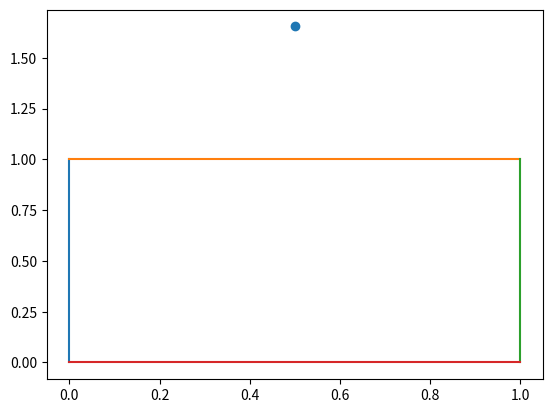
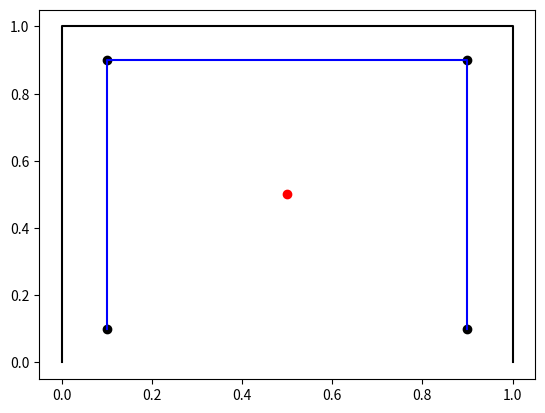
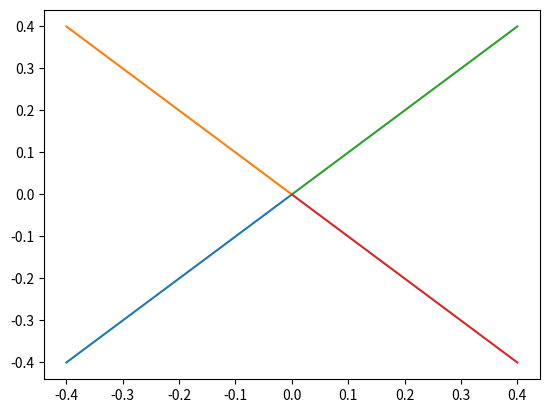

Here is the Python script that generated these plots, in order:
# Area Intersection Between Analytical Intersection between rectangular prisms
import numpy as np

#Sample rectangles
#works
# rect1 = [(0,0),(0,1),(1,1),(1,0)]
# rect2 = [(0.75,0.5),(0.75,2),(2,2),(2,0.5)]
#WORKS
#rect1 = [(0,0),(0,1),(1,1),(1,0)]
#rect2 = [(0.25,0.25),(0.25,1),(1,1),(1,0.75)]
#WORKS
#rect1 = [(0,0),(0,1),(1,1),(1,0)]
#rect2 = [(0.25,0.25),(0.25,2),(2,2),(1,0.75)]
#WORKS
# rect1 = [(0,0),(0,1),(1,1),(1,0)]
# rect2 = [(0.25,0.25),(0.25,0.9),(1,0.9),(1,0.75)]
#WORKS
rect1 = [(0,0),(0,1),(1,1),(1,0)]
rect2 = [(0.1,0.1),(0.1,0.9),(0.9,0.9),(0.9,0.1)]

#### INSIDE CONVEX POLYGON 2 ####################
def polyCentroid(poly):
    """ Computes the geometric center of the convex polygon
    Args:
        poly (list) -  list of tuples containing (x,y) points
    Returns:
        (tuple) - (x,y) centroid of polygon
    """
    x_avg = np.average(np.asarray(poly)[:,0])
    y_avg = np.average(np.asarray(poly)[:,1])
    return (x_avg,y_avg)

def interiorDir(edges):
    """ Computes the unit vector direction of the interior for each of the convex polygon's edges
    Args:
        edges (list) - a list of edges
    Returns:
        interiorVects (ndarray) - a list of unit vectors paired with the interior direction of each edge
    """
    #Reconstruct Vertices Array
    vertices = list()
    for i in np.arange(len(edges)):
        vertices.append(edges[i][0])
    #Compute polyogn centroid
    centroid = polyCentroid(vertices)
    interiorVects = np.zeros((len(edges),2))
    for i in np.arange(len(edges)): #iterate over each edge of polygon
        #METHOD 1
        re = np.asarray([edges[i][1][0]-edges[i][0][0],edges[i][1][1]-edges[i][0][1]]) #vector from vertex to vertex of edge
        rp = np.asarray([-re[1],re[0]])
        rphat = rp/np.linalg.norm(rp)
        # #METHOD 2
        # re = np.asarray([edges[i][1][0]-edges[i][0][0],edges[i][1][1]-edges[i][0][1]]) #vector from vertex to vertex of edge
        # rehat = re/np.linalg.norm(re)
        # rc = np.asarray([centroid[0]-edges[i][0][0],centroid[1] - edges[i][0][1]]) #vector from vertex to centroid
        # rchat = rc/np.linalg.norm(rc)
        # rp = rchat - np.dot(rehat,rchat)
        # rphat = rp/np.linalg.norm(rp) #norml vector from

        interiorVects[i] = rphat
    return interiorVects
#################################################


###############################################
#DETERMINE IF A POINT IS INSIDE A CONVEX POLYGON
RIGHT = "RIGHT"
LEFT = "LEFT"
def inside_convex_polygon(point, vertices):
    """ If the cross product between (the vector from vertex n to point p) and 
    (the vector from vertex n to vertex n+1) is the same for all, then the point is interior
    Args:
        point (tuple) - containing x,y coordintes of point
        vertices (list) - a list of points
    Returns:
        boolean - indicates when point is inside the set of vertices
    """
    previous_side = None
    n_vertices = len(vertices)
    for n in np.arange(n_vertices):
        a, b = vertices[n], vertices[(n+1)%n_vertices] #splits out the n and n+1 vertices
        affine_segment = v_sub(b, a) #delta, terminating vertex, starting vertex
        affine_point = v_sub(point, a) #delta from point to vertex
        current_side = get_side(affine_segment, affine_point)
        if current_side is None:
            return False #outside or over an edge
        elif previous_side is None: #first segment
            previous_side = current_side
        elif current_side is "zero":
            #do nothing, point lies on polygon
            previous_side = previous_side
        elif previous_side != current_side:
            return False
    return True

def get_side(a, b):
    """ Determines whether cross product between a and b is in plane or out of plane
    Args:
        a (tuple) - (x,y) describing the endpoint of the line
        b (tuple) - (x,y) describing the starting point of the line
    Returns:
        (sting) - LEFT RIGHT or zero indicating whether the vector is counter-clockwise or clockwise or on the line
    """
    x = cosine_sign(a, b) #computes z component of out of plane component
    if x < 0:
        return LEFT
    elif x > 0: 
        return RIGHT
    elif x == 0.:
        return "zero"
    else:
        return None

def v_sub(a, b):
    """ Computes deltas from point 0 to point 1
    Args:
        a (tuple) - (x,y) describing the endpoint of the line
        b (tuple) - (x,y) describing the starting point of the line
    Returns:
        (tuple) - the deltas (dx,dy) from b to a
    """
    return (a[0]-b[0], a[1]-b[1])

def cosine_sign(a, b):
    """ Out of plane component of cross product of two vectors a cross b
    Args:
        a (tuple) - (x,y) describing the endpoint of the line
        b (tuple) - (x,y) describing the starting point of the line
    Returns:
        (float) - z component of cross product between vectors a cross b
    """
    return a[0]*b[1]-a[1]*b[0]

#Testing this algorithm
# testVerts = np.asarray([[0., 0.],[0., 1.],[1., 1.],[1., 0.]])
# testEdges = [((0.75, 0.5), (0.75, 2)), ((0.75, 2), (2, 2)), ((2, 2), (2, 0.5)), ((2, 0.5), (0.75, 0.5))]
# print("Test Point: " + str(testEdges[0][0]) + " " + str(inside_convex_polygon(testEdges[0][0], testVerts)))
# print("Test Point: " + str(testEdges[1][0]) + " " + str(inside_convex_polygon(testEdges[1][0], testVerts)))
# print("Test Point: " + str(testEdges[2][0]) + " " + str(inside_convex_polygon(testEdges[2][0], testVerts)))
# print("Test Point: " + str(testEdges[3][0]) + " " + str(inside_convex_polygon(testEdges[3][0], testVerts)))
##############################################################

#Visual Verification
import matplotlib.pyplot as plt
plt.figure()
vertices = rect1
n_vertices = len(vertices)
for n in np.arange(n_vertices):
    a, b = vertices[n], vertices[(n+1)%n_vertices] #splits out the n and n+1 vertices
    plt.plot(a,b)
pt = (0.5,np.random.uniform(0.,2.))
plt.scatter(pt[0],pt[1])
isInPoly = inside_convex_polygon(pt, vertices)
print(isInPoly)
plt.show(block=False)


def edges_from_points(vertices):
    """ Creates an array of edges from the vertices of a polygon
    Args:
        vertices (ndarray) - nx2 array of vertices of the polygon
    Returns:
        edges (list) - list of edges
    """
    edges = list()
    for i in np.arange(len(vertices)):
        edges.append((vertices[i],vertices[(i+1)%len(vertices)]))
    return edges

def vertices_from_edges(edges):
    """ Create vertices from edges
    Args:
        edges (list) - list of edge
    Returns:
        vertices (ndarray) - nx2 array of vertices of the polygon
    """
    vertices = np.zeros((len(edges),2))
    for i in np.arange(len(edges)):
        vertices[i] = np.asarray(edges[i][0])
    return vertices

def pt_of_edge_intersection(edge0,edge1):
    """ Computes where  the two edges intersect or not
    Args:
        edge0 (list) - list of 2 tuples describing endpoints of the edge
        edge1 (list) - list of 2 tuples describing endpoints of the edge
    Returns:
        tuple - the point of intersection
    """
    m0 = m_pts(edge0[0],edge0[1])
    m1 = m_pts(edge1[0],edge1[1])
    if m0 == m1: # == np.inf and m1 == np.inf:
        return (edge0[0][0],edge0[0][1])
    elif m0 == np.inf and not (m1 == np.inf):
        x = edge0[0][0]
        b1 = b_mpt(m1,edge1[0])
        return (x,m1*x+b1)
    elif not (m0 == np.inf) and m1 == np.inf:
        x = edge1[0][0]
        b0 = b_mpt(m0,edge0[0])
        return (x,m0*x+b0)
        #elif m0 == m1: #The lines are parallel so they must intersect everywhere or nowhere
    else:
        x = (b1-b0)/(m1-m0) # computes the x of intersection
        return (x,m0*x+b0)
        

def do_edges_intersect(edge0,edge1):
    """ Computes whether the two edges intersect or not
    Args:
        edge0 (list) - list of 2 tuples describing endpoints of the edge
        edge1 (list) - list of 2 tuples describing endpoints of the edge
    Returns:
        boolean - true of the two edges intersect
    """
    m0 = m_pts(edge0[0],edge0[1])
    m1 = m_pts(edge1[0],edge1[1])
    if m0 == m1: # the two lines are parallel
        if edge0[0][0] == edge1[0][0]:
            return True
        #elif edges are parallel and occur over same x,y span:
        #    TODO
        else:
            return False
    elif m0 == np.inf and not (m1 == np.inf):
        x = edge0[0][0]
        b1 = b_mpt(m1,edge1[0])
        y = m1*x+b1
        #Check if y of intersection is between the limits
        if np.min((edge0[0][1],edge0[1][1])) < y and y < np.max((edge0[0][1],edge0[1][1]))\
            and np.min([edge1[0][0],edge1[1][0]]) < x and x < np.max([edge1[0][0],edge1[1][0]]):
            return True
        else:
            return False
    elif not (m0 == np.inf) and m1 == np.inf:
        x = edge1[0][0]
        b0 = b_mpt(m0,edge0[0])
        y = m0*x+b0
        #Check if y of intersection is between the limits
        if np.min((edge1[0][1],edge1[1][1])) < y and y < np.max((edge1[0][1],edge1[1][1]))\
            and np.min([edge0[0][0],edge0[1][0]]) < x and x < np.max([edge0[0][0],edge0[1][0]]):
            return True
        else:
            return False
    else:
        b0 = b_mpt(m0,edge0[0])
        b1 = b_mpt(m1,edge1[0])
        x = (b1-b0)/(m0-m1) # computes the x of intersection #DOUBLE CHECK
        if np.min((edge0[0][0],edge0[1][0])) < x and x < np.max((edge0[0][0],edge0[1][0]))\
            and np.min((edge1[0][0],edge1[1][0])) < x and x < np.max((edge1[0][0],edge1[1][0])):
            return True
        else:
            return False

def m_pts(pt0,pt1):
    """ Computes slope of line from two points
    Args:
        pt0 (ndarray) - the (x,y) of point 0
        pt1 (ndarray) - the (x,y) of point 1
    Returns:
        m (float) - the slope of the line
    """
    if pt1[0] == pt0[0]:
        return np.inf
    return (pt1[1]-pt0[1])/(pt1[0]-pt0[0])

def b_mpt(m,pt):
    """ Computes b of y=mx+b from m, x, and y
    Args:
        m (float) - the slope of the line
        pt (ndarray) - the (x,y) point
    returns:
        b (float) - the x=0 incercept
    """
    return pt[1] - m*pt[0]

# def isPoly1EntirelyInsidePoly2(poly1,poly2):
#     """ Returns True if all points of poly1 is entirely inside convex poly2
#     """
#     rect1PtInsideRect2 = list()
#     for i in np.arange(len(rect1)):
#         rect1PtInsideRect2.append(inside_convex_polygon(rect1[i], rect2))
#     return np.all(rect1PtInsideRect2)

def does_edge_intersect_any_edges(edge,edges):
    """ Returns True if edge intersects any edges
    Args:
        edge (tuple) - a tuple of tuples (starting vertex, ending vertex) where each vertex is (x,y)
        edges (list) - a list containing edge tuples
    Returns:
        boolean
    """
    for i in np.arange(len(edges)):
        if do_edges_intersect(edge,edges[i]):
            return True
    return False

def shoeLaceArea(orderedVectors):
    """ Computes area from the ordered set of vectors describing the vertices of any general (possibly not complex i.e. where edges cross) polygon From https://en.wikipedia.org/wiki/Shoelace_formula
    Points must be ordered counter-clockwise for the algorithm to work
    Args:
        orderedVectors (ndarray) - a nx2 array contianing the x,y coordinates of each vertex of the polygon
    Returns:
        A (float) - the area of the polygon
    """
    A = 0
    for i in np.arange(len(orderedVectors)):
        A = A + 0.5*(orderedVectors[i,1]+orderedVectors[(i+1)%len(orderedVectors),1])*(orderedVectors[i,0]-orderedVectors[(i+1)%len(orderedVectors),0])
    return A


# #### Check if polygon1 is entirely inside polygon2
# if isPoly1EntirelyInsidePoly2(rect1,rect2):
#     #COMPUTE AREA OF RECT2 AND SUBTRACT AREA OF RECT1
#     return areaFromVertices(rect2) - areaFromVertices(rect1)
# #### Check if polygon2 is entirely inside polygon1
# if isPoly1EntirelyInsidePoly2(rect2,rect1):
#     #COMPUTE AREA OF RECT2 AND SUBTRACT AREA OF RECT1
#     return areaFromVertices(rect1) - areaFromVertices(rect2)
# #ELSE some intersections occur so we need to find the vertices of the polygon
# ####


#BIG CONCERN ABOUT JUST APPENDING INTERSECTIONS TO THE VERTICES 
#Create Edges From Vertices
edges1 = edges_from_points(rect1)
edges2 = edges_from_points(rect2)

vertices = rect1 + rect2 #the list of all vertices for both polygons
#Check if edges intersect
for i in np.arange(len(edges1)):
    for j in np.arange(len(edges2)):
        #Check if they intersect
        if do_edges_intersect(edges1[i],edges2[j]):
            pt_intersection = pt_of_edge_intersection(edges1[i],edges2[j])
            vertices.append(pt_intersection) #add intersection point to point of all edges
        #If they don't intersect, do nothing
#Remove all vertices that are within polygon 1 or polygon 2
vertices_new = list()
for i in np.arange(len(vertices)):
    if not inside_convex_polygon(vertices[i], rect1) and not inside_convex_polygon(vertices[i], rect2):
        vertices_new.append(vertices[i])
#CONCERN THAT SMALL NUMERICAL VARIATIONS CAN CAUSE POINTS ON EDGES TO BE MISCONSTRUED AS inside_convex_polygon



#### Which side of line is interior
interiorUnitVects = interiorDir(edges1)





########################### 
#THIS MEDIUM WORKS, IT IS MISSING EDGE INTERSECTIONS
#Iterate over edges and find all intersection points and edges entirely within the other polygon
#(check the endpoints of each edge to determine if the whole edge is inside, add both vertices to list of vertices)

#Reconstruct Vertices Array
vertices = list()
for i in np.arange(len(edges1)):
    vertices.append(edges1[i][0])
intersectionAreaVertices = list()
vertices1 = vertices_from_edges(edges1)
vertices2 = vertices_from_edges(edges2)
for j in np.arange(len(edges2)):
    if inside_convex_polygon(edges2[j][0],vertices1):
        print("edges2[j][0] Inside: " + str(edges2[j][0]))
        intersectionAreaVertices.append(edges2[j][0]) #add leading vertex
for j in np.arange(len(edges1)):
    if inside_convex_polygon(edges1[j][0],vertices2):
        print("edges1[j][0] Inside: " + str(edges1[j][0]))
        intersectionAreaVertices.append(edges1[j][0]) #add leading vertex    
# for j in np.arange(len(edges2)):
#     if inside_convex_polygon(edges2[j][0],vertices1) and inside_convex_polygon(edges2[j][1],vertices1):
#         print("Both Vertices Inside: " + str(edges2[j][0]) + " " + str(edges2[j][1]))
#         intersectionAreaVertices.append(edges2[j][0]) #add leading vertex
for i in np.arange(len(edges1)):
    for j in np.arange(len(edges2)):
        #print(str((i,j)))
        #Both vertices are inside the 
        #if inside_convex_polygon(edges2[j][0],vertices1) and inside_convex_polygon(edges2[j][1],vertices1):
        #    print("Both Edges Inside: " + str(edges2[j][0]) + " " + str(edges2[j][1]))
        #    intersectionAreaVertices.append(edges2[j][0]) #add leading vertex
        if do_edges_intersect(edges1[i],edges2[j]) and not (inside_convex_polygon(edges2[j][0],vertices1) and inside_convex_polygon(edges2[j][1],vertices1)): #If edges intersect
            #Add point of intersection
            print("Edge Intersection Point: " + str(pt_of_edge_intersection(edges1[i],edges2[j])))
            intersectionAreaVertices.append(pt_of_edge_intersection(edges1[i],edges2[j]))
#vertices2 = vertices_from_edges(edges2)
#for i in np.arange(len(edges1)):
#    if inside_convex_polygon(edges1[i][0],vertices2):
#        intersectionAreaVertices.append(edges1[i][0])
# print("Edges" + str((i,j)) + "Intersect")
# for j in np.arange(len(edges2)):
#     #If leading vertex is inside polygon
#     if inside_convex_polygon(edges2[j][0],vertices1):
#         print("Edge Inside: " + str(edges2[j][0]))
#         #add leading vertex
#         intersectionAreaVertices.append(edges2[j][0]) #add leading vertex
print("Intersection Area Vertices: " + str(intersectionAreaVertices))

#Compute the Centroid
intersectionCentroid = polyCentroid(intersectionAreaVertices)


plt.figure(2)
plt.plot(np.asarray(rect1)[:,0],np.asarray(rect1)[:,1],color='black')
plt.plot(np.asarray(rect2)[:,0],np.asarray(rect2)[:,1],color='blue')
plt.scatter(np.asarray(intersectionAreaVertices)[:,0],np.asarray(intersectionAreaVertices)[:,1],color='black')
plt.scatter(intersectionCentroid[0],intersectionCentroid[1],color='red')
plt.show(block=False)


#Create vectors from intersecting area centroid to each vertex
centroidToCornerVectors = np.zeros((len(intersectionAreaVertices),2))
for i in np.arange(len(intersectionAreaVertices)):
    centroidToCornerVectors[i,:] = np.asarray([intersectionAreaVertices[i][0]-intersectionCentroid[0],intersectionAreaVertices[i][1]-intersectionCentroid[1]])

plt.figure(3)
for i in np.arange(len(centroidToCornerVectors)):
    plt.plot([0.,centroidToCornerVectors[i][0]],[0.,centroidToCornerVectors[i][1]])
plt.show(block=False)


#Order vectors counter-clockwise
angles = np.zeros(len(centroidToCornerVectors))
for i in np.arange(len(centroidToCornerVectors)):
    angles[i] = np.arctan2(centroidToCornerVectors[i][1],centroidToCornerVectors[i][0])
angleIndOrder = np.argsort(angles)

area = shoeLaceArea(centroidToCornerVectors[angleIndOrder])
print(area)
######################################









# #Was going to do something complex with vertices
# for i in np.arange(len(polys)): #iterate over poly
#     poly1 = polys[i]
#     vertices1 = vertices_from_edges(poly1)
#     for j in np.arange(len(polys)-i-1)+i+1: #other poly to iterate over
#         #find all intersection edges and fully internal vertices
#         poly2 = polys[j]
#         vertices2 = vertices_from_edges(poly2)
#         for k in np.arange(len(vertices2)): #edges of the poly
#             if inside_convex_polygon(vertices2[k], vertices1):


#Node 

# # Node Graph
# nodeGraph = np.zeros((1,1))
# for i in np.arange(len(edges1)):
#     #check if edges1[i][0] is in graph    



#ASSUMING SOME INTERSECTION OCCURS
#FIND A STARTING VERTEX
vertices = list()
currentEdge = 0
currentPoly = 0
i = 0
while i < len(edges1):
    if inside_convex_polygon(edges1[i][0], rect2):
        vertices.append(edges1[i][0])
        currentEdge = i #identify the index of the starting edge
        i = len(edges1) # end looping found starting vertex
    i = i+1

#while next node is not startingEdge (i.e. we have not gone around the entire perimeter of the polygon)

#lastVertex = 
#lastEdge = 


# #check if current edge intersects any other edges
# if not does_edge_intersect_any_edges(edge,edges):#currentEdge does not intersect any edges of polygon2:
#     vertices.append(edges1[i][1]) #append the other vertice this edge is attached to
#     currentEdge = edges1[(i+1)%len(edges1)] increment to next edge (not necessarily i+1 since mod could be involved)
#     i++
#     continue #do the next loop iteration
# else: #there is an intersection between current edge and at least one edge of polygon2
#     #Identify the currentPoly and the intersectingPoly
#     intersectingPoly = 
#     #Identify the edge(s) of intersectingPoly that the currentEdge intersects
#     #Compute 
#     count distance from current vertex to each edge, pick the absolute dx that is smallest, that is the next vertex

#     find out which direction (and by extension which vertex is exterior or interior.)
#     #note we cannot simply to a check whether the end nodes of this edge are inside or outside the original polygon because they may both be outside the original polygon
#     #a vertex lying interi


